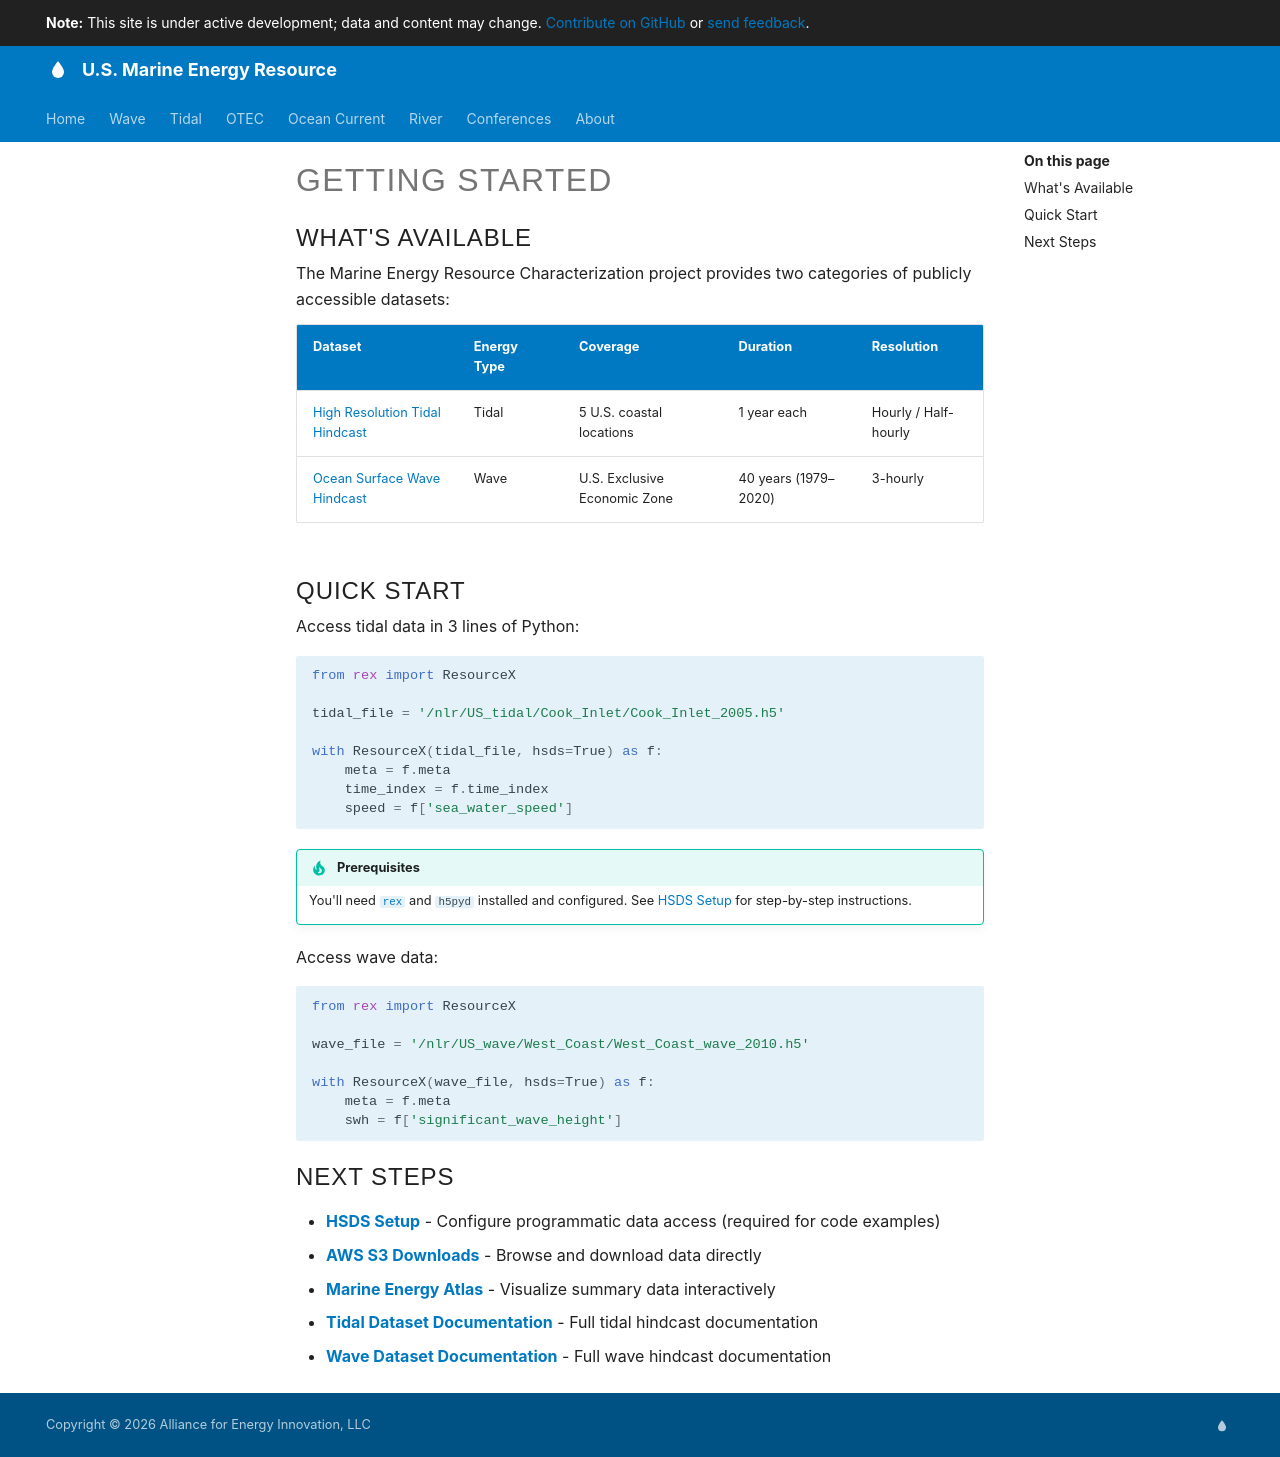

repository: US-Marine-Energy-Resource/us-marine-energy-resource.github.io · page: getting-started/index.html · generator: mkdocs

# Getting Started

## What's Available

The Marine Energy Resource Characterization project provides two categories of publicly accessible datasets:

| Dataset | Energy Type | Coverage | Duration | Resolution |
| ------- | ----------- | -------- | -------- | ---------- |
| [High Resolution Tidal Hindcast](../tidal/high-resolution-hindcast/index.md) | Tidal | 5 U.S. coastal locations | 1 year each | Hourly / Half-hourly |
| [Ocean Surface Wave Hindcast](../wave/hindcast/index.md) | Wave | U.S. Exclusive Economic Zone | 40 years (1979–2020) | 3-hourly |

## Quick Start

Access tidal data in 3 lines of Python:

```python
from rex import ResourceX

tidal_file = '/nlr/US_tidal/Cook_Inlet/Cook_Inlet_2005.h5'

with ResourceX(tidal_file, hsds=True) as f:
    meta = f.meta
    time_index = f.time_index
    speed = f['sea_water_speed']
```

!!! tip "Prerequisites"
    You'll need [`rex`](https://github.com/NatLabRockies/rex) and `h5pyd` installed and configured. See [HSDS Setup](hsds-setup.md) for step-by-step instructions.

Access wave data:

```python
from rex import ResourceX

wave_file = '/nlr/US_wave/West_Coast/West_Coast_wave_2010.h5'

with ResourceX(wave_file, hsds=True) as f:
    meta = f.meta
    swh = f['significant_wave_height']
```

## Next Steps

- **[HSDS Setup](hsds-setup.md)** - Configure programmatic data access (required for code examples)
- **[AWS S3 Downloads](aws-s3.md)** - Browse and download data directly
- **[Marine Energy Atlas](marine-energy-atlas.md)** - Visualize summary data interactively
- **[Tidal Dataset Documentation](../tidal/high-resolution-hindcast/index.md)** - Full tidal hindcast documentation
- **[Wave Dataset Documentation](../wave/hindcast/index.md)** - Full wave hindcast documentation
